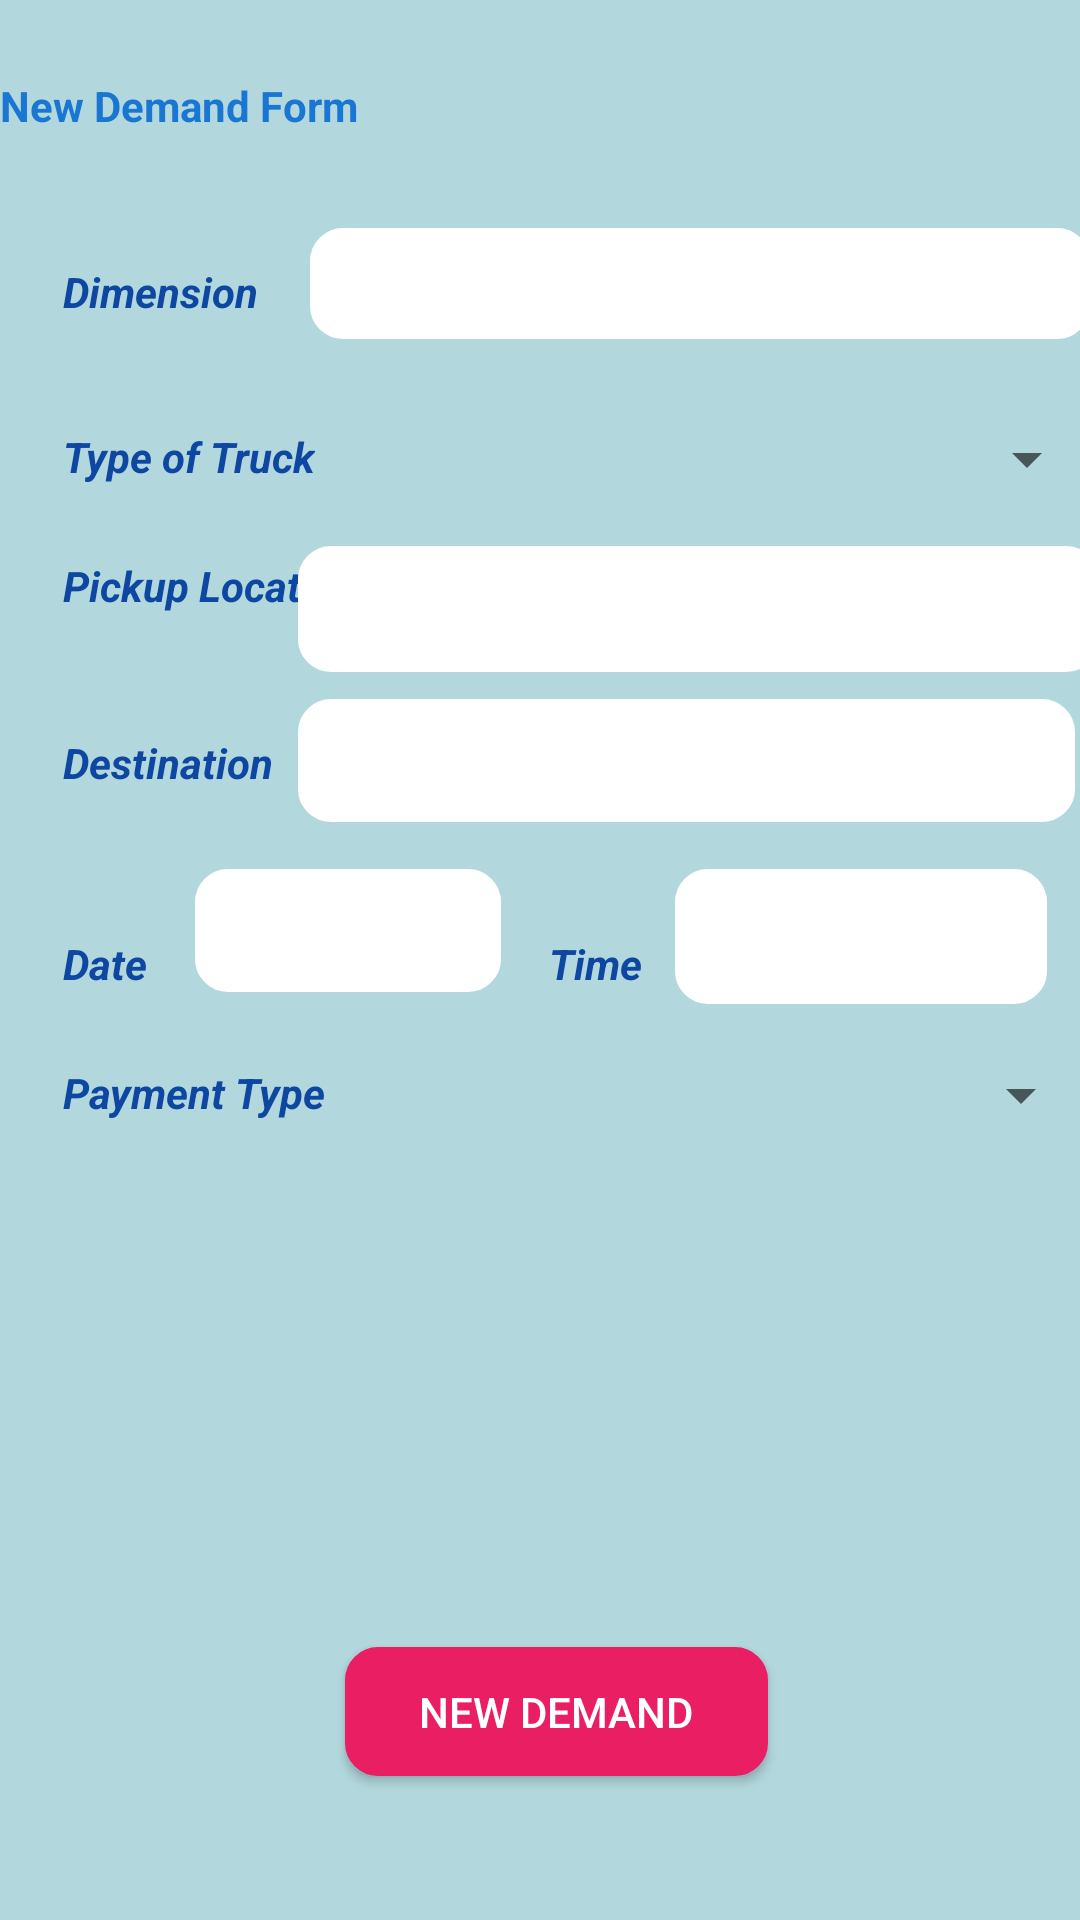

The Android layout XML behind this screen, and the referenced resources:
<!-- AndroidManifest.xml: application theme Theme.Transporters -->
<!-- res/layout/fragment_new_demand.xml -->
<?xml version="1.0" encoding="utf-8"?>
<androidx.constraintlayout.widget.ConstraintLayout xmlns:android="http://schemas.android.com/apk/res/android"
    xmlns:app="http://schemas.android.com/apk/res-auto"
    xmlns:tools="http://schemas.android.com/tools"
    android:id="@+id/frameLayout3"
    android:layout_width="match_parent"
    android:layout_height="match_parent"
    android:background="#673AB7"
    android:backgroundTint="#B2D8DD"
    tools:context=".pages.client.NewDemand">

    


    <TextView
        android:id="@+id/textView7"
        android:layout_width="361dp"
        android:layout_height="30dp"
        android:text="New Demand Form"
        android:textColor="@color/blue_700"
        android:textStyle="bold"
        app:layout_constraintBottom_toBottomOf="parent"
        app:layout_constraintEnd_toEndOf="parent"
        app:layout_constraintHorizontal_bias="0.52"
        app:layout_constraintStart_toStartOf="parent"
        app:layout_constraintTop_toTopOf="parent"
        app:layout_constraintVertical_bias="0.042" />

    <Spinner
        android:id="@+id/spinner_cargo"
        android:layout_width="264dp"
        android:layout_height="25dp"
        app:layout_constraintBottom_toBottomOf="@+id/textView8"
        app:layout_constraintEnd_toEndOf="parent"
        app:layout_constraintHorizontal_bias="0.529"
        app:layout_constraintStart_toEndOf="@+id/textView8"
        app:layout_constraintTop_toTopOf="@+id/textView8"
        app:layout_constraintVertical_bias="0.333" />

    <TextView
        android:id="@+id/textView8"
        android:layout_width="wrap_content"
        android:layout_height="wrap_content"
        android:layout_marginBottom="588dp"
        android:text="Type of Cargo"
        android:textColor="@color/blue_900"

        android:textStyle="bold|italic"
        app:layout_constraintBottom_toBottomOf="parent"
        app:layout_constraintEnd_toEndOf="parent"
        app:layout_constraintHorizontal_bias="0.077"
        app:layout_constraintStart_toStartOf="parent"
        app:layout_constraintTop_toBottomOf="@+id/textView7"
        app:layout_constraintVertical_bias="0.468" />

    <EditText
        android:id="@+id/editTextText"
        android:layout_width="260dp"
        android:layout_height="37dp"
        android:ems="10"
        android:background="@drawable/card_border"
        android:backgroundTint="@color/white"
        android:inputType="text"
        app:layout_constraintBottom_toBottomOf="@+id/textView9"
        app:layout_constraintEnd_toEndOf="@+id/spinner_cargo"
        app:layout_constraintStart_toStartOf="@+id/spinner_cargo"
        app:layout_constraintTop_toTopOf="@+id/textView9"
        app:layout_constraintVertical_bias="0.666" />

    <EditText
        android:id="@+id/editTextDate2"
        android:layout_width="102dp"
        android:layout_height="41dp"
        android:layout_marginStart="16dp"
        android:ems="10"
        android:inputType="date"
        android:background="@drawable/card_border"
        android:backgroundTint="@color/white"
        app:layout_constraintBottom_toBottomOf="@+id/textView12"
        app:layout_constraintStart_toEndOf="@+id/textView12"
        app:layout_constraintTop_toTopOf="@+id/textView12"
        app:layout_constraintVertical_bias="1.0" />

    <TextView
        android:id="@+id/textView10"
        android:layout_width="wrap_content"
        android:layout_height="wrap_content"
        android:layout_marginTop="36dp"
        android:text="Type of Truck"
        android:textColor="@color/blue_900"
        android:textStyle="bold|italic"
        app:layout_constraintEnd_toEndOf="@+id/textView9"
        app:layout_constraintHorizontal_bias="0.0"
        app:layout_constraintStart_toStartOf="@+id/textView9"
        app:layout_constraintTop_toBottomOf="@+id/textView9" />

    <EditText
        android:id="@+id/editTextTime"
        android:layout_width="124dp"
        android:layout_height="45dp"
        android:ems="10"
        android:inputType="time"
        android:background="@drawable/card_border"
        android:backgroundTint="@color/white"
        app:layout_constraintBottom_toBottomOf="@+id/editTextDate2"
        app:layout_constraintEnd_toEndOf="@+id/editTextText3"
        app:layout_constraintHorizontal_bias="0.545"
        app:layout_constraintStart_toEndOf="@+id/textView15"
        app:layout_constraintTop_toTopOf="@+id/editTextDate2"
        app:layout_constraintVertical_bias="0.0" />

    <TextView
        android:id="@+id/textView14"
        android:layout_width="wrap_content"
        android:layout_height="wrap_content"
        android:layout_marginTop="24dp"
        android:text="Pickup Location"
        android:textColor="@color/blue_900"
        android:textStyle="bold|italic"
        app:layout_constraintEnd_toEndOf="@+id/textView10"
        app:layout_constraintHorizontal_bias="0.0"
        app:layout_constraintStart_toStartOf="@+id/textView10"
        app:layout_constraintTop_toBottomOf="@+id/textView10" />

    <TextView
        android:id="@+id/textView12"
        android:layout_width="wrap_content"
        android:layout_height="wrap_content"
        android:layout_marginTop="48dp"
        android:text="Date"
        android:textColor="@color/blue_900"
        android:textStyle="bold|italic"
        app:layout_constraintEnd_toEndOf="@+id/textView13"
        app:layout_constraintHorizontal_bias="0.0"
        app:layout_constraintStart_toStartOf="@+id/textView13"
        app:layout_constraintTop_toBottomOf="@+id/textView13" />

    <EditText
        android:id="@+id/editTextText3"
        android:layout_width="259dp"
        android:layout_height="41dp"
        android:ems="10"
        android:inputType="text"
        android:background="@drawable/card_border"
        android:backgroundTint="@color/white"
        app:layout_constraintBottom_toBottomOf="@+id/textView13"
        app:layout_constraintEnd_toEndOf="@+id/editTextText2"
        app:layout_constraintHorizontal_bias="0.0"
        app:layout_constraintStart_toStartOf="@+id/editTextText2"
        app:layout_constraintTop_toTopOf="@+id/textView13"
        app:layout_constraintVertical_bias="0.545" />

    <TextView
        android:id="@+id/textView13"
        android:layout_width="wrap_content"
        android:layout_height="wrap_content"
        android:layout_marginTop="40dp"
        android:text="Destination "
        android:textColor="@color/blue_900"
        android:textStyle="bold|italic"
        app:layout_constraintEnd_toEndOf="@+id/textView14"
        app:layout_constraintHorizontal_bias="0.0"
        app:layout_constraintStart_toStartOf="@+id/textView14"
        app:layout_constraintTop_toBottomOf="@+id/textView14" />

    <TextView
        android:id="@+id/textView11"
        android:layout_width="wrap_content"
        android:layout_height="wrap_content"
        android:layout_marginTop="24dp"
        android:text="Payment Type"
        android:textColor="@color/blue_900"
        android:textStyle="bold|italic"
        app:layout_constraintEnd_toEndOf="@+id/textView12"
        app:layout_constraintHorizontal_bias="0.0"
        app:layout_constraintStart_toStartOf="@+id/textView12"
        app:layout_constraintTop_toBottomOf="@+id/textView12" />

    <TextView
        android:id="@+id/textView15"
        android:layout_width="wrap_content"
        android:layout_height="wrap_content"
        android:layout_marginStart="16dp"
        android:text="Time"
        android:textColor="@color/blue_900"
        android:textStyle="bold|italic"
        app:layout_constraintStart_toEndOf="@+id/editTextDate2"
        app:layout_constraintTop_toTopOf="@+id/textView12" />

    <EditText
        android:id="@+id/editTextText2"
        android:layout_width="267dp"
        android:layout_height="42dp"
        android:ems="10"
        android:inputType="text"
        android:background="@drawable/card_border"
        android:backgroundTint="@color/white"
        app:layout_constraintBottom_toBottomOf="@+id/textView14"
        app:layout_constraintEnd_toEndOf="@+id/spinner_truck"
        app:layout_constraintHorizontal_bias="1.0"
        app:layout_constraintStart_toStartOf="@+id/spinner_truck"
        app:layout_constraintTop_toTopOf="@+id/textView14"
        app:layout_constraintVertical_bias="0.173" />

    <Spinner
        android:id="@+id/spinner_payment"
        android:layout_width="262dp"
        android:layout_height="28dp"
        app:layout_constraintBottom_toBottomOf="@+id/textView11"
        app:layout_constraintEnd_toEndOf="@+id/spinner_truck"
        app:layout_constraintStart_toStartOf="@+id/spinner_truck"
        app:layout_constraintTop_toTopOf="@+id/textView11"
        app:layout_constraintVertical_bias="0.444" />

    <Spinner
        android:id="@+id/spinner_truck"
        android:layout_width="266dp"
        android:layout_height="28dp"
        app:layout_constraintBottom_toBottomOf="@+id/textView10"
        app:layout_constraintEnd_toEndOf="@+id/spinner_cargo"
        app:layout_constraintStart_toStartOf="@+id/spinner_cargo"
        app:layout_constraintTop_toTopOf="@+id/textView10"
        app:layout_constraintVertical_bias="0.444" />

    <TextView
        android:id="@+id/textView9"
        android:layout_width="wrap_content"
        android:layout_height="wrap_content"
        android:layout_marginTop="44dp"
        android:text="Dimension"
        android:textColor="@color/blue_900"
        android:textStyle="bold|italic"
        app:layout_constraintEnd_toEndOf="@+id/textView8"
        app:layout_constraintHorizontal_bias="0.0"
        app:layout_constraintStart_toStartOf="@+id/textView8"
        app:layout_constraintTop_toBottomOf="@+id/textView8" />

    <Button
        android:id="@+id/newdemandformbtn"
        android:layout_width="141dp"
        android:layout_height="43dp"
        android:layout_marginEnd="56dp"
        android:layout_marginBottom="48dp"
        android:background="@drawable/card_border"
        android:backgroundTint="#E91E63"
        android:text="New Demand"
        android:textColor="@color/white"
        app:layout_constraintBottom_toBottomOf="parent"
        app:layout_constraintEnd_toEndOf="@+id/spinner_payment"
        app:layout_constraintHorizontal_bias="0.643"
        app:layout_constraintStart_toStartOf="@+id/textView11" />

</androidx.constraintlayout.widget.ConstraintLayout>
<!-- resources referenced by this layout -->
<resources>
  <color name="blue_700">#1976D2</color>
  <color name="blue_900">#0D47A1</color>
  <color name="white">#FFFFFFFF</color>
  <!-- drawable card_border (drawable) -->
  <?xml version="1.0" encoding="utf-8"?>
  <shape xmlns:android="http://schemas.android.com/apk/res/android">
      <solid android:color="@color/myblue3"/> 
      <corners android:radius="10dp"/> 
      <stroke android:color="#000000" android:width="2dp"/> 
  </shape>
  <style name="Theme.Transporters" parent="Theme.AppCompat.Light.DarkActionBar">
          
      </style>
  <color name="myblue3">#BBDEFB</color>
</resources>
